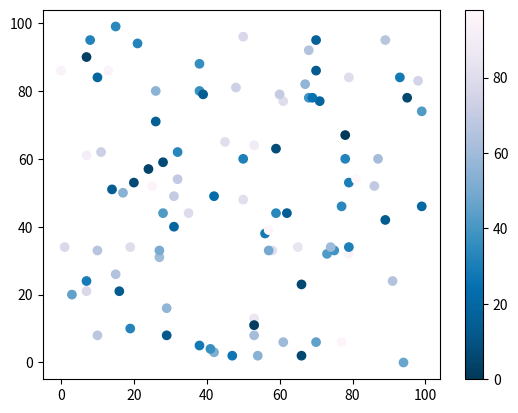

Reproduce this figure in Python. (Note: this script raises an exception after producing the figure.)
#import sys
#import matplotlib
#matplotlib.use('Agg')

import matplotlib.pyplot as plt
import numpy as np

x = np.random.randint(100, size=(100))
y = np.random.randint(100, size=(100))
colors = np.random.randint(100, size=(100))

plt.scatter(x, y, c=colors, cmap='PuBu_r')

plt.colorbar()

plt.show()

plt.savefig(sys.stdout.buffer)
sys.stdout.flush()